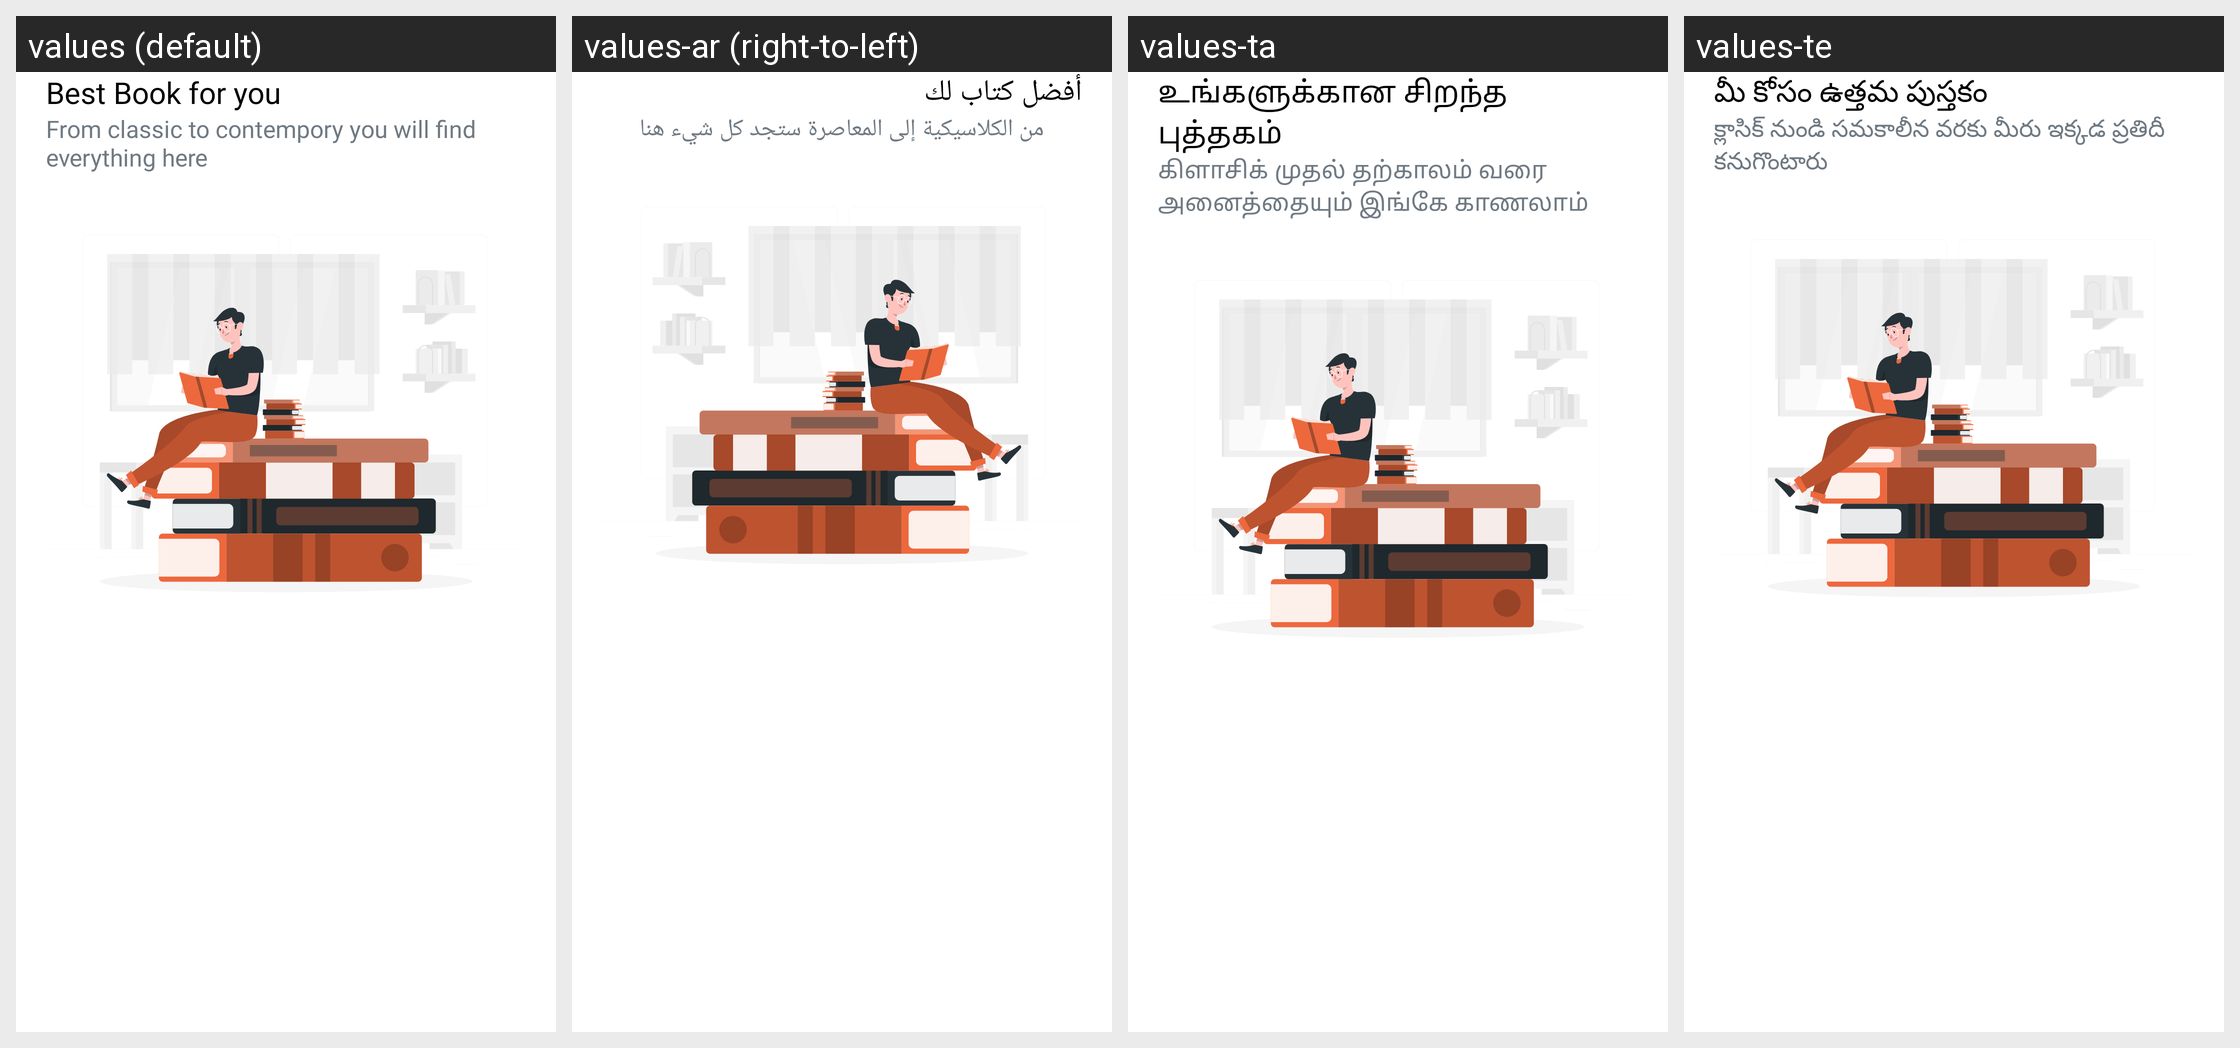

This grid shows one Android layout under several languages. Give, for every string resource on the screen, its name, the default text and each shown locale's text.
Android screen res/layout/welcome_slide2.xml rendered under 4 locales, left to right: values (default), values-ar (right-to-left), values-ta, values-te. Device: Nexus 5 (rendered at 1080×1920; each locale shown at half size, 540×960, under a caption strip naming it); theme AppTheme.
Other locales in the repository, not shown: values-en, values-fr, values-hi, values-sw, values-zu.
Strings drawn on this screen, with the default value and each locale's value (text and hints the layout hard-codes, and strings that could not be matched under every locale, appear in the picture but are not listed):

wel_one
  values: Best Book for you
  values-ar: أفضل كتاب لك
  values-ta: உங்களுக்கான சிறந்த புத்தகம்
  values-te: మీ కోసం ఉత్తమ పుస్తకం

wel_sub_one
  values: From classic to contempory you will find everything here
  values-ar: من الكلاسيكية إلى المعاصرة ستجد كل شيء هنا
  values-ta: கிளாசிக் முதல் தற்காலம் வரை அனைத்தையும் இங்கே காணலாம்
  values-te: క్లాసిక్ నుండి సమకాలీన వరకు మీరు ఇక్కడ ప్రతిదీ కనుగొంటారు
